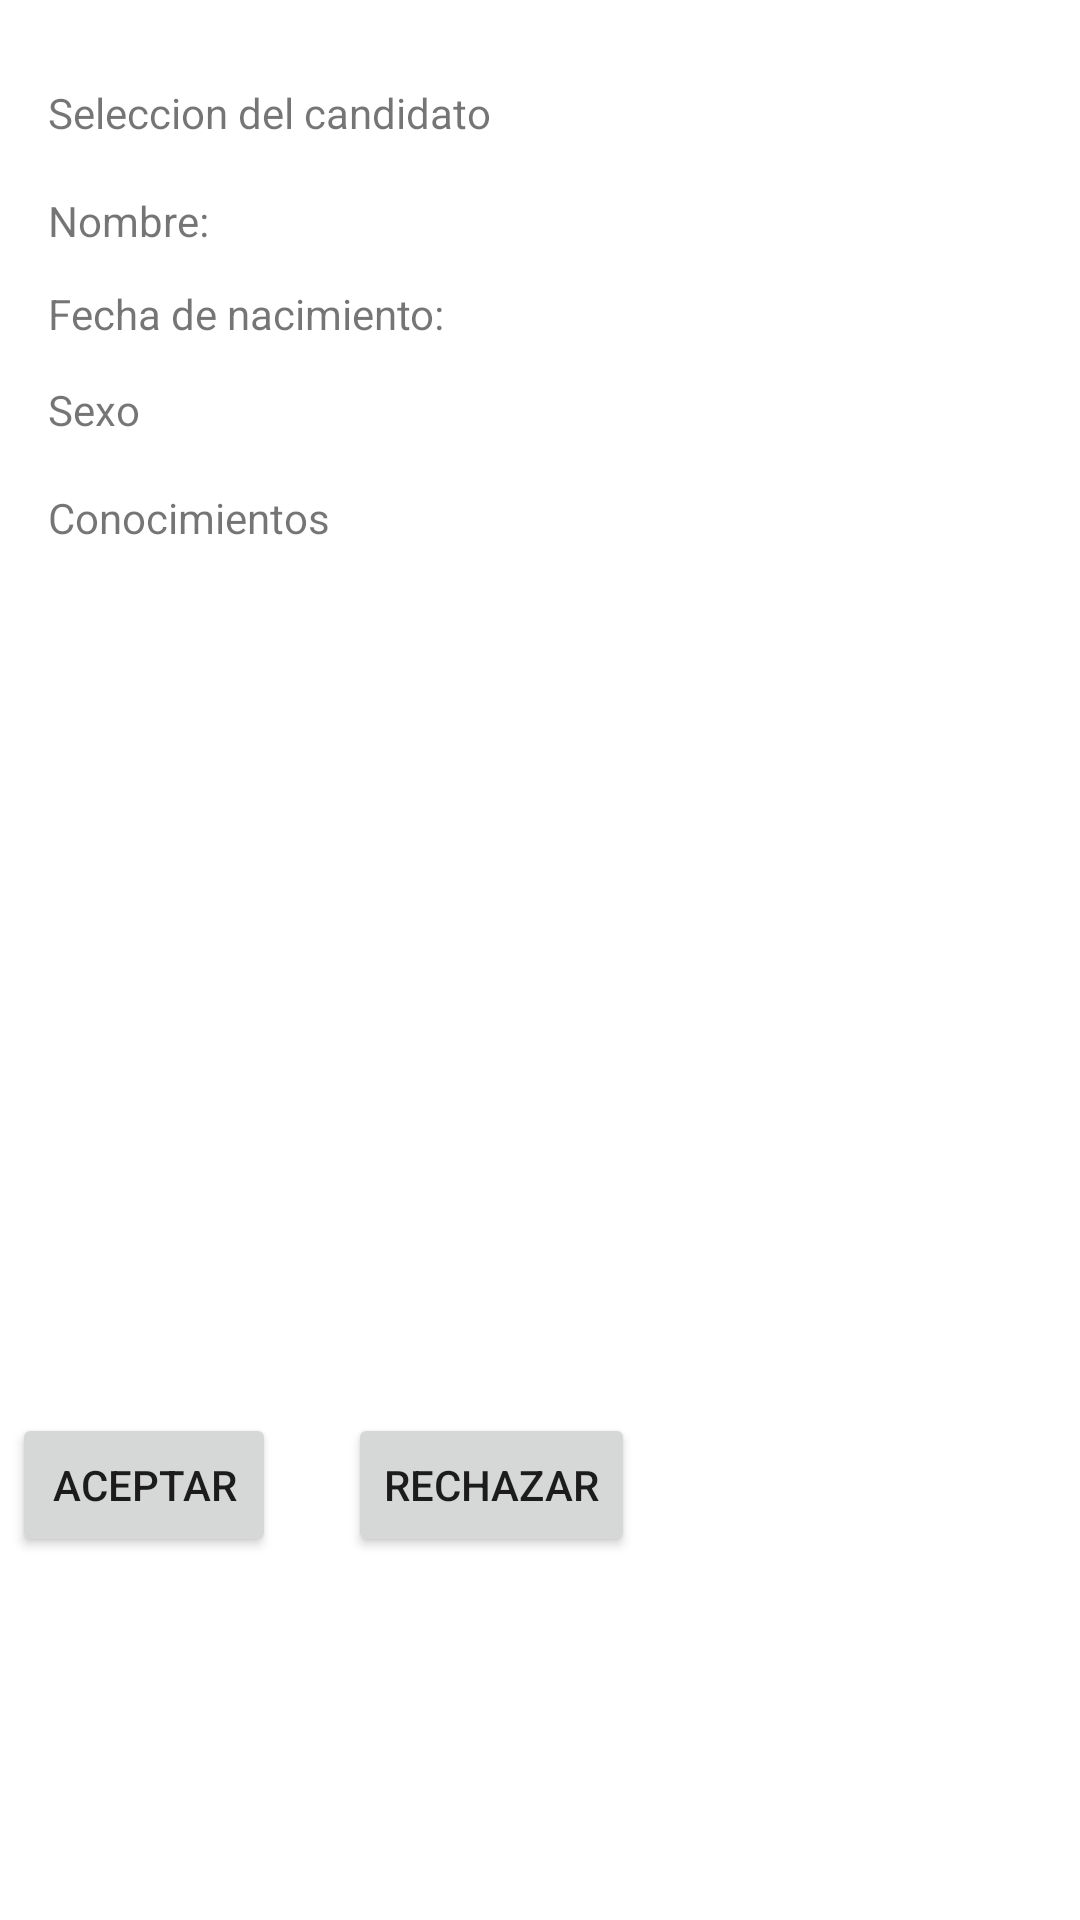

Produce the Android XML layout that renders to this screen, including the resource entries it uses.
<!-- AndroidManifest.xml: application theme Theme.ExamenAlejandro -->
<!-- res/layout/activity_activity1_aux.xml -->
<?xml version="1.0" encoding="utf-8"?>
<androidx.constraintlayout.widget.ConstraintLayout xmlns:android="http://schemas.android.com/apk/res/android"
    xmlns:app="http://schemas.android.com/apk/res-auto"
    xmlns:tools="http://schemas.android.com/tools"
    android:layout_width="match_parent"
    android:layout_height="match_parent"
    tools:context=".Activity1_aux">

    <TextView
        android:id="@+id/textViewUseless1"
        android:layout_width="wrap_content"
        android:layout_height="wrap_content"
        android:layout_marginStart="16dp"
        android:layout_marginTop="64dp"
        android:text="Nombre:"
        app:layout_constraintStart_toStartOf="parent"
        app:layout_constraintTop_toTopOf="parent" />

    <TextView
        android:id="@+id/textName"
        android:layout_width="wrap_content"
        android:layout_height="wrap_content"
        android:layout_marginStart="4dp"
        android:layout_marginTop="64dp"
        app:layout_constraintStart_toEndOf="@+id/textViewUseless1"
        app:layout_constraintTop_toTopOf="parent" />

    <TextView
        android:id="@+id/textDate"
        android:layout_width="wrap_content"
        android:layout_height="wrap_content"
        android:layout_marginStart="88dp"
        android:layout_marginTop="96dp"
        app:layout_constraintStart_toEndOf="@+id/textViewUseless1"
        app:layout_constraintTop_toTopOf="parent" />

    <TextView
        android:id="@+id/textSex"
        android:layout_width="wrap_content"
        android:layout_height="wrap_content"
        android:layout_marginStart="4dp"
        android:layout_marginTop="128dp"
        app:layout_constraintStart_toEndOf="@+id/textViewUseless1"
        app:layout_constraintTop_toTopOf="parent" />

    <TextView
        android:id="@+id/textKnowledge"
        android:layout_width="wrap_content"
        android:layout_height="wrap_content"
        android:layout_marginStart="60dp"
        android:layout_marginTop="160dp"
        app:layout_constraintStart_toEndOf="@+id/textViewUseless1"
        app:layout_constraintTop_toTopOf="parent" />

    <TextView
        android:id="@+id/textViewUseless"
        android:layout_width="wrap_content"
        android:layout_height="wrap_content"
        android:layout_marginStart="16dp"
        android:layout_marginTop="12dp"
        android:text="Fecha de nacimiento:"
        app:layout_constraintStart_toStartOf="parent"
        app:layout_constraintTop_toBottomOf="@+id/textViewUseless1" />

    <TextView
        android:id="@+id/textViewUseless2"
        android:layout_width="wrap_content"
        android:layout_height="wrap_content"
        android:layout_marginStart="16dp"
        android:layout_marginTop="44dp"
        android:text="Sexo"
        app:layout_constraintStart_toStartOf="parent"
        app:layout_constraintTop_toBottomOf="@+id/textViewUseless1" />

    <TextView
        android:id="@+id/textViewUseless3"
        android:layout_width="wrap_content"
        android:layout_height="wrap_content"
        android:layout_marginStart="16dp"
        android:layout_marginTop="80dp"
        android:text="Conocimientos"
        app:layout_constraintStart_toStartOf="parent"
        app:layout_constraintTop_toBottomOf="@+id/textViewUseless1" />

    <TextView
        android:id="@+id/textViewTitleAux1"
        android:layout_width="wrap_content"
        android:layout_height="wrap_content"
        android:layout_marginStart="16dp"
        android:layout_marginTop="28dp"
        android:text="Seleccion del candidato"
        app:layout_constraintStart_toStartOf="parent"
        app:layout_constraintTop_toTopOf="parent" />

    <Button
        android:id="@+id/btnAceptar1"
        android:layout_width="wrap_content"
        android:layout_height="wrap_content"
        android:layout_marginStart="4dp"
        android:layout_marginTop="388dp"
        android:text="@string/accept"
        app:layout_constraintStart_toStartOf="parent"
        app:layout_constraintTop_toBottomOf="@+id/textViewUseless1" />

    <Button
        android:id="@+id/btnRechazar1"
        android:layout_width="wrap_content"
        android:layout_height="wrap_content"
        android:layout_marginStart="24dp"
        android:text="@string/deny"
        app:layout_constraintStart_toEndOf="@+id/btnAceptar1"
        app:layout_constraintTop_toTopOf="@+id/btnAceptar1" />
</androidx.constraintlayout.widget.ConstraintLayout>
<!-- resources referenced by this layout -->
<resources>
  <string name="accept">ACEPTAR</string>
  <string name="deny">RECHAZAR</string>
  <style name="Theme.ExamenAlejandro" parent="Theme.MaterialComponents.DayNight.DarkActionBar">
          
          <item name="colorPrimary">@color/purple_500</item>
          <item name="colorPrimaryVariant">@color/purple_700</item>
          <item name="colorOnPrimary">@color/white</item>
          
          <item name="colorSecondary">@color/teal_200</item>
          <item name="colorSecondaryVariant">@color/teal_700</item>
          <item name="colorOnSecondary">@color/black</item>
          
          <item name="android:statusBarColor" tools:targetApi="l">?attr/colorPrimaryVariant</item>
          
      </style>
  <!-- not gathered from this repository: default colours our renderer supplied (Android Studio template values) -->
  <color name="purple_500">#FF6200EE</color>
  <color name="purple_700">#FF3700B3</color>
  <color name="teal_200">#FF03DAC5</color>
  <color name="teal_700">#FF018786</color>
  <color name="black">#FF000000</color>
  <color name="white">#FFFFFFFF</color>
</resources>
